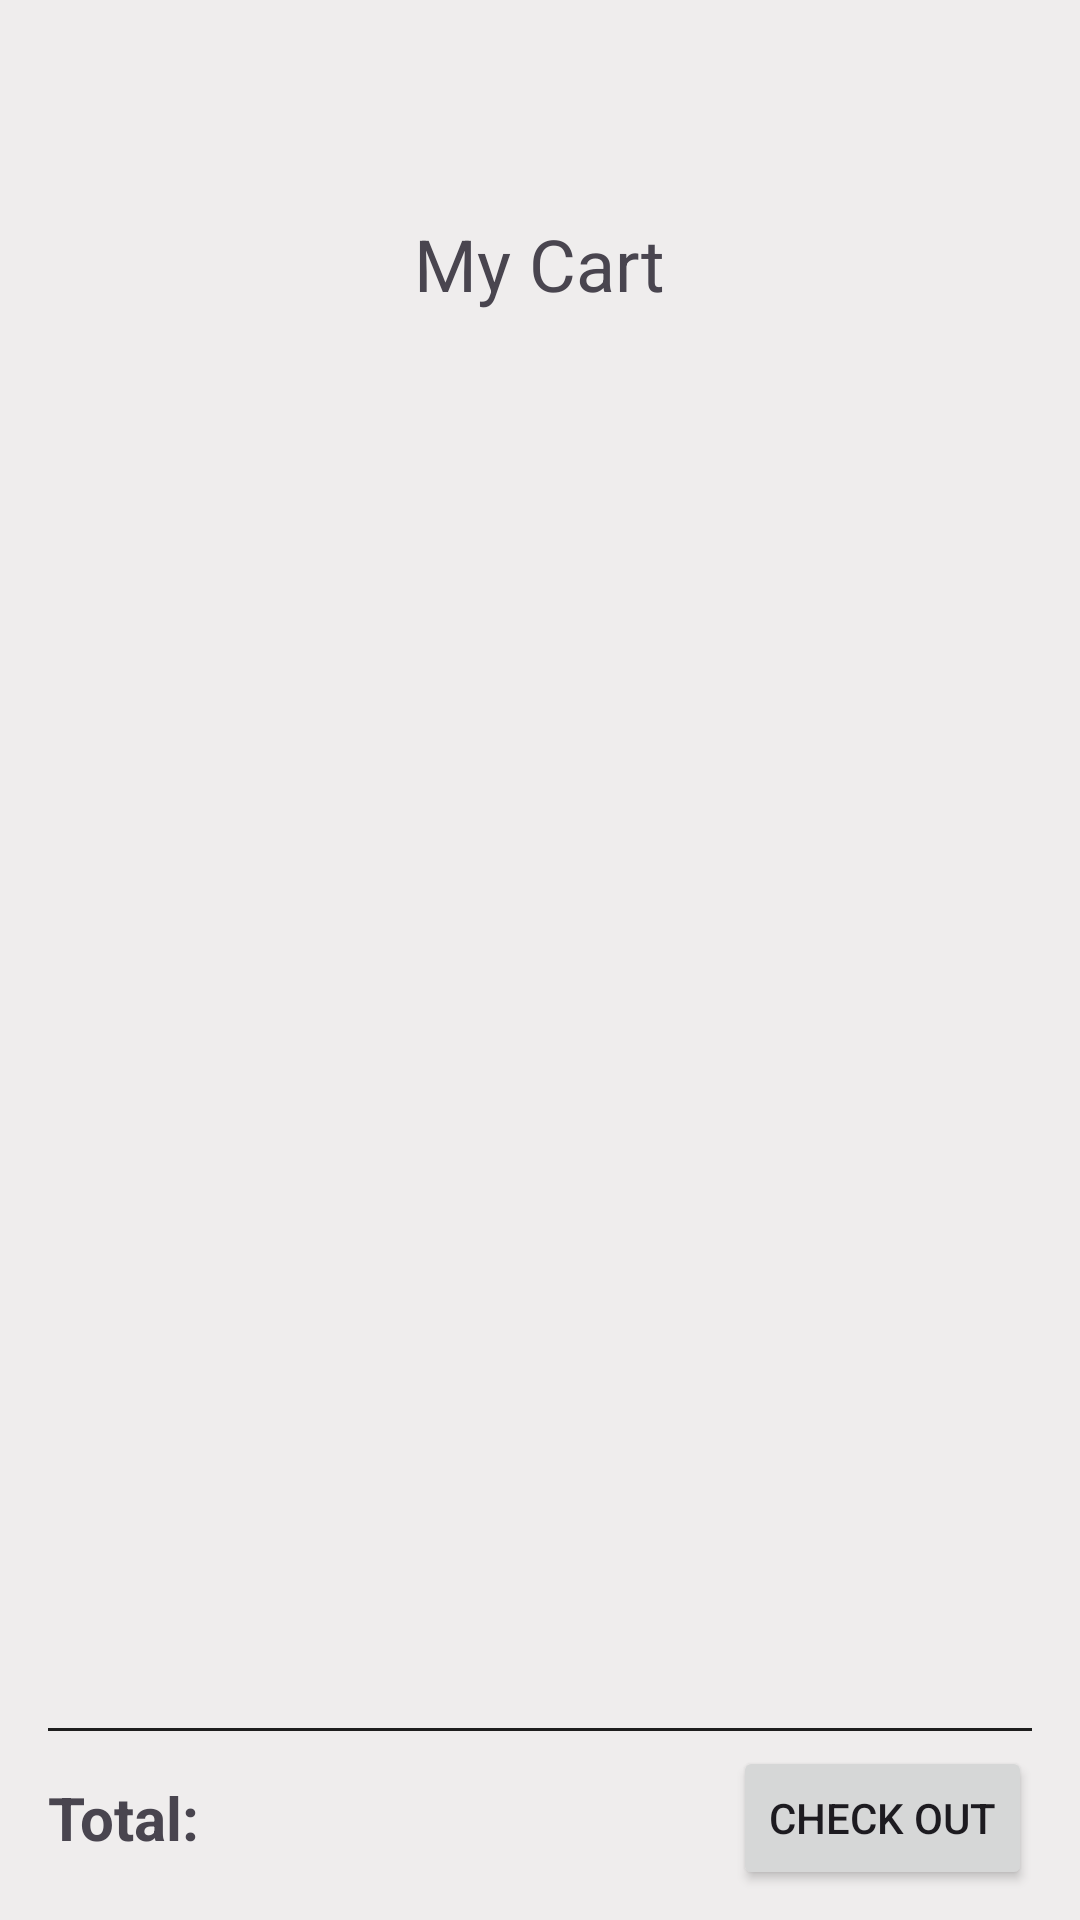

Produce the Android XML layout that renders to this screen, including the resource entries it uses.
<!-- AndroidManifest.xml: application theme Theme.PangClothing -->
<!-- res/layout/activity_cart.xml -->
<?xml version="1.0" encoding="utf-8"?>
<RelativeLayout xmlns:android="http://schemas.android.com/apk/res/android"
    xmlns:app="http://schemas.android.com/apk/res-auto"
    xmlns:tools="http://schemas.android.com/tools"
    android:layout_width="match_parent"
    android:layout_height="match_parent"
    android:background="#EFEDED"
    tools:context=".Cart">

    <LinearLayout
        android:id="@+id/linearLayout"
        android:layout_width="0dp"
        android:layout_height="100dp"
        android:layout_alignParentStart="true"
        android:layout_alignParentEnd="true"
        android:layout_margin="16dp"
        android:layout_marginStart="395dp"
        android:layout_marginEnd="395dp"
        android:gravity="center"
        android:orientation="vertical"
        app:layout_constraintEnd_toEndOf="parent"
        app:layout_constraintHorizontal_bias="0.0"
        app:layout_constraintStart_toStartOf="parent"
        app:layout_constraintTop_toTopOf="parent">

        <ImageView
            android:id="@+id/goBack"
            android:layout_width="25dp"
            android:layout_height="20dp"
            android:layout_gravity="start"
            android:layout_weight="1"
            android:contentDescription="@string/goBack"
            app:srcCompat="@drawable/back_icon" />

        <TextView
            android:id="@+id/myCart"
            android:layout_width="wrap_content"
            android:layout_height="wrap_content"
            android:layout_weight="1"
            android:gravity="center"
            android:text="@string/myCart"
            android:textSize="24sp" />

    </LinearLayout>

    <androidx.recyclerview.widget.RecyclerView
        android:id="@+id/recyclerView"
        android:layout_width="match_parent"
        android:layout_height="match_parent"
        android:layout_above="@+id/checkOutTotal"
        android:layout_below="@id/linearLayout" />

    <RelativeLayout
        android:id="@+id/checkOutTotal"
        android:layout_width="match_parent"
        android:layout_height="60dp"
        android:layout_alignParentBottom="true"
        android:paddingEnd="16dp"
        android:paddingStart="16dp"
        android:layout_marginBottom="4dp"
        android:paddingTop="0dp">

        <View
            android:layout_width="match_parent"
            android:layout_height="1dp"
            android:layout_alignParentTop="true"
            android:background="#1E1E1E" />

        <TextView
            android:id="@+id/textView"
            android:layout_width="wrap_content"
            android:layout_height="wrap_content"
            android:layout_alignParentStart="true"
            android:layout_centerInParent="true"
            android:text="Total: "
            android:textSize="20sp"
            android:textStyle="bold" />

        <Button
            android:id="@+id/checkOutBtn"
            android:layout_width="wrap_content"
            android:layout_height="wrap_content"
            android:layout_alignParentEnd="true"
            android:layout_centerInParent="true"
            android:text="Check Out" />


    </RelativeLayout>
</RelativeLayout>
<!-- resources referenced by this layout -->
<resources>
  <string name="goBack">goBack</string>
  <string name="myCart">My Cart</string>
  <style name="Theme.PangClothing" parent="Base.Theme.PangClothing" />
  <style name="Base.Theme.PangClothing" parent="Theme.Material3.DayNight.NoActionBar">
          
          
      </style>
</resources>
